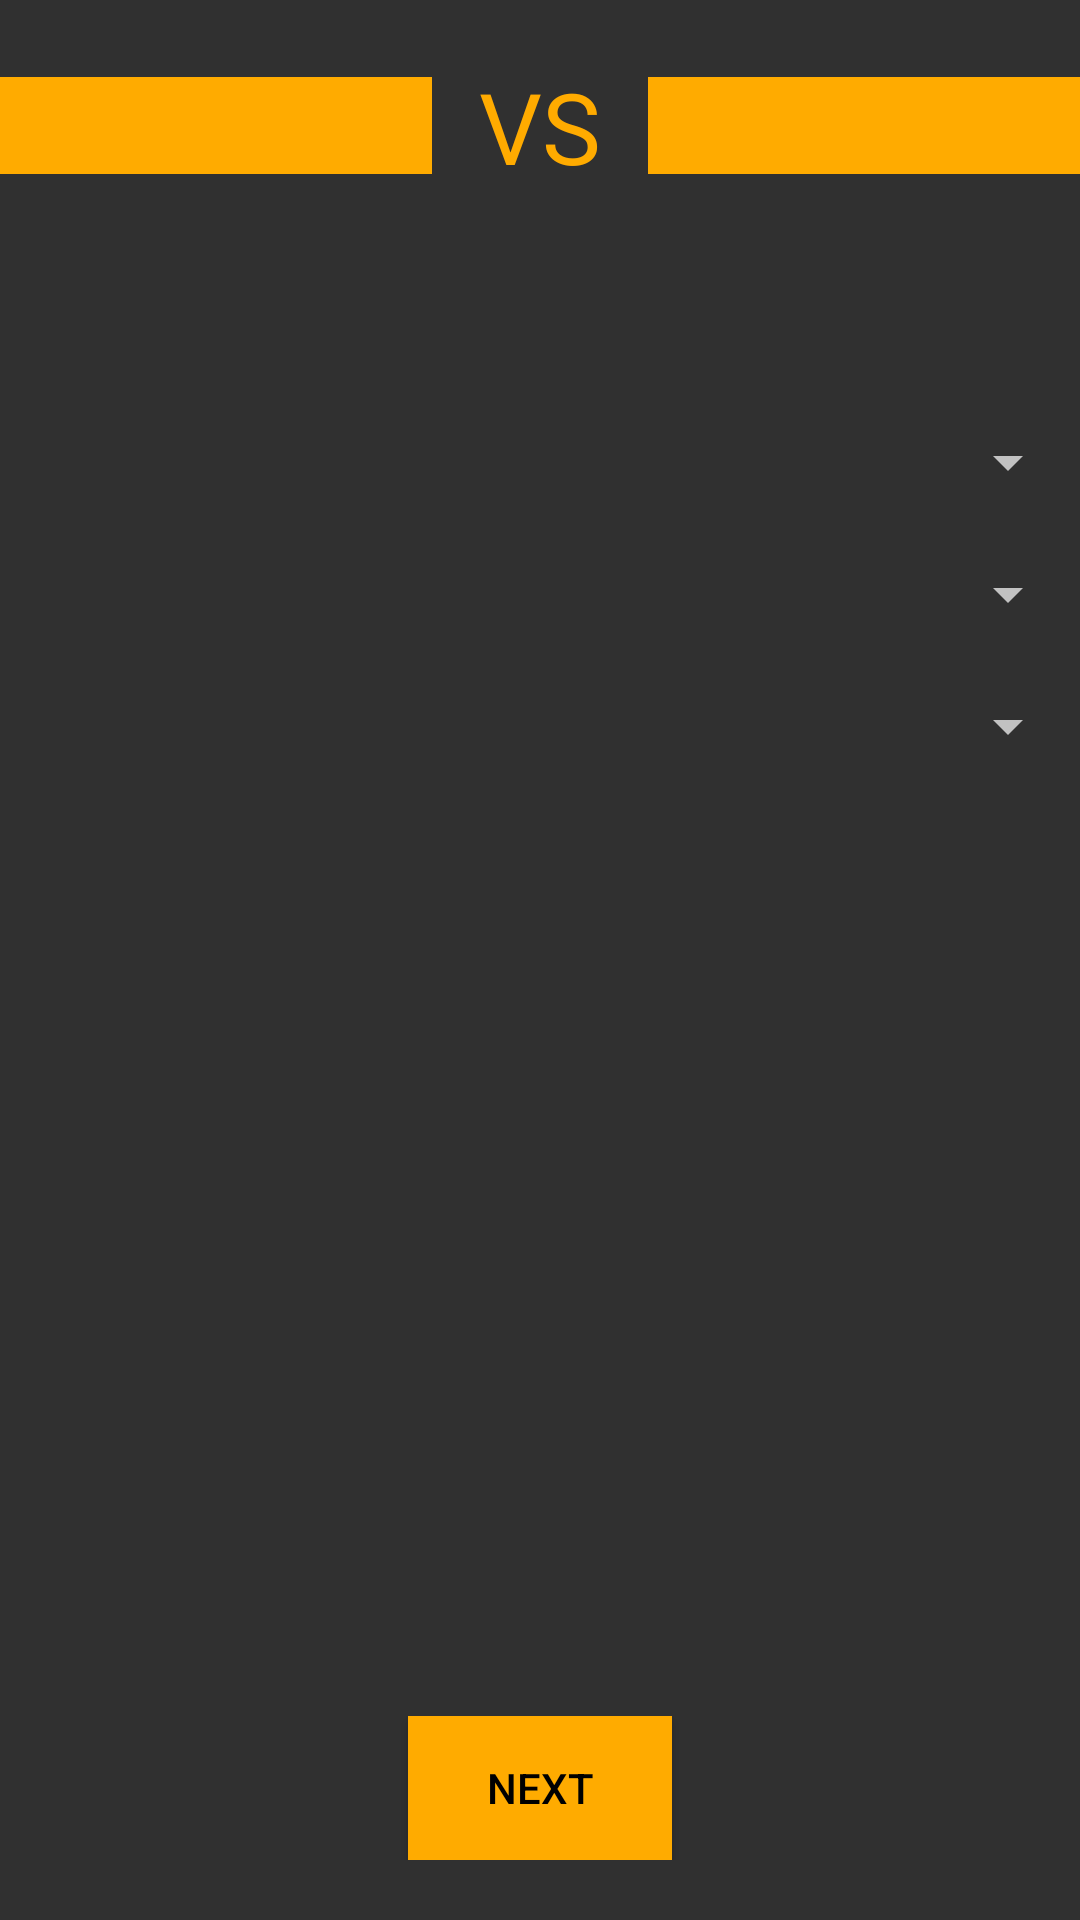

The Android layout XML behind this screen, and the referenced resources:
<!-- AndroidManifest.xml: application theme AppTheme -->
<!-- res/layout/activity_select.xml -->
<?xml version="1.0" encoding="utf-8"?>
<LinearLayout xmlns:android="http://schemas.android.com/apk/res/android"
    android:id="@+id/linearlayout01"
    android:layout_width="match_parent"
    android:layout_height="match_parent"
    android:orientation="vertical">

    <LinearLayout
        android:layout_width="match_parent"
        android:layout_height="wrap_content"
        android:paddingTop="20dp"
        android:paddingBottom="20dp"
        android:gravity="center"
        android:orientation="horizontal">

        <TextView
            android:id="@+id/text_team_name_1"
            android:layout_width="0dp"
            android:layout_height="wrap_content"
            android:layout_weight="4"
            android:background="#ffab00"
            android:gravity="center"
            android:textColor="#000"
            android:textSize="24sp" />

        <TextView
            android:id="@+id/text_vs"
            android:layout_width="0dp"
            android:layout_height="wrap_content"
            android:layout_weight="2"
            android:gravity="center"
            android:text="@string/text_vs"
            android:textColor="#ffab00"
            android:textSize="33sp" />

        <TextView
            android:id="@+id/text_team_name_2"
            android:layout_width="0dp"
            android:layout_height="wrap_content"
            android:layout_weight="4"
            android:background="#ffab00"
            android:gravity="center"
            android:textColor="#000"
            android:textSize="24sp" />

    </LinearLayout>

    <LinearLayout
        android:id="@+id/spinnerList"
        android:layout_width="match_parent"
        android:layout_height="match_parent"
        android:layout_weight="1"
        android:gravity="center"
        android:orientation="vertical">

        <Spinner
            android:id="@+id/spinner1"
            android:layout_width="match_parent"
            android:layout_height="wrap_content"
            android:layout_marginBottom="20dp"
            android:drawSelectorOnTop="true"
            android:gravity="center" />


        <Spinner
            android:id="@+id/spinner2"
            android:layout_width="match_parent"
            android:layout_height="wrap_content"
            android:layout_marginBottom="20dp"
            android:drawSelectorOnTop="true"
            android:gravity="center" />

        <Spinner
            android:id="@+id/spinner3"
            android:layout_width="match_parent"
            android:layout_height="wrap_content"
            android:layout_marginBottom="20dp"
            android:drawSelectorOnTop="true"
            android:gravity="center" />

        <Spinner
            android:id="@+id/spinner4"
            android:layout_width="match_parent"
            android:layout_height="wrap_content"
            android:layout_marginBottom="20dp"
            android:drawSelectorOnTop="true"
            android:gravity="center"
            android:visibility="invisible" />

        <Spinner
            android:id="@+id/spinner5"
            android:layout_width="match_parent"
            android:layout_height="wrap_content"
            android:layout_marginBottom="20dp"
            android:drawSelectorOnTop="true"
            android:gravity="center"
            android:visibility="invisible" />

        <Spinner
            android:id="@+id/spinner6"
            android:layout_width="match_parent"
            android:layout_height="wrap_content"
            android:layout_marginBottom="20dp"
            android:drawSelectorOnTop="true"
            android:gravity="center"
            android:visibility="invisible" />

        <Spinner
            android:id="@+id/spinner7"
            android:layout_width="match_parent"
            android:layout_height="wrap_content"
            android:layout_marginBottom="20dp"
            android:drawSelectorOnTop="true"
            android:gravity="center"
            android:visibility="invisible" />

        <Spinner
            android:id="@+id/spinner8"
            android:layout_width="match_parent"
            android:layout_height="wrap_content"
            android:layout_marginBottom="20dp"
            android:drawSelectorOnTop="true"
            android:gravity="center"
            android:visibility="invisible" />

    </LinearLayout>


    <LinearLayout
        android:layout_width="match_parent"
        android:layout_height="wrap_content"
        android:paddingTop="20dp"
        android:paddingBottom="20dp"
        android:gravity="center">

        <Button
            android:id="@+id/button_next"
            android:layout_width="wrap_content"
            android:layout_height="wrap_content"
            android:background="#ffab00"
            android:text="@string/button_next"
            android:textColor="#000" />
    </LinearLayout>

</LinearLayout>
<!-- resources referenced by this layout -->
<resources>
  <string name="button_next">Next</string>
  <string name="text_vs">VS</string>
  <style name="AppTheme" parent="Theme.AppCompat.NoActionBar">
  
          
          <item name="colorPrimaryDark">#000</item>
          <item name="colorAccent">@color/colorAccent</item>
      </style>
  <!-- not gathered from this repository: default colours our renderer supplied (Android Studio template values) -->
  <color name="colorAccent">#FF03DAC5</color>
</resources>
